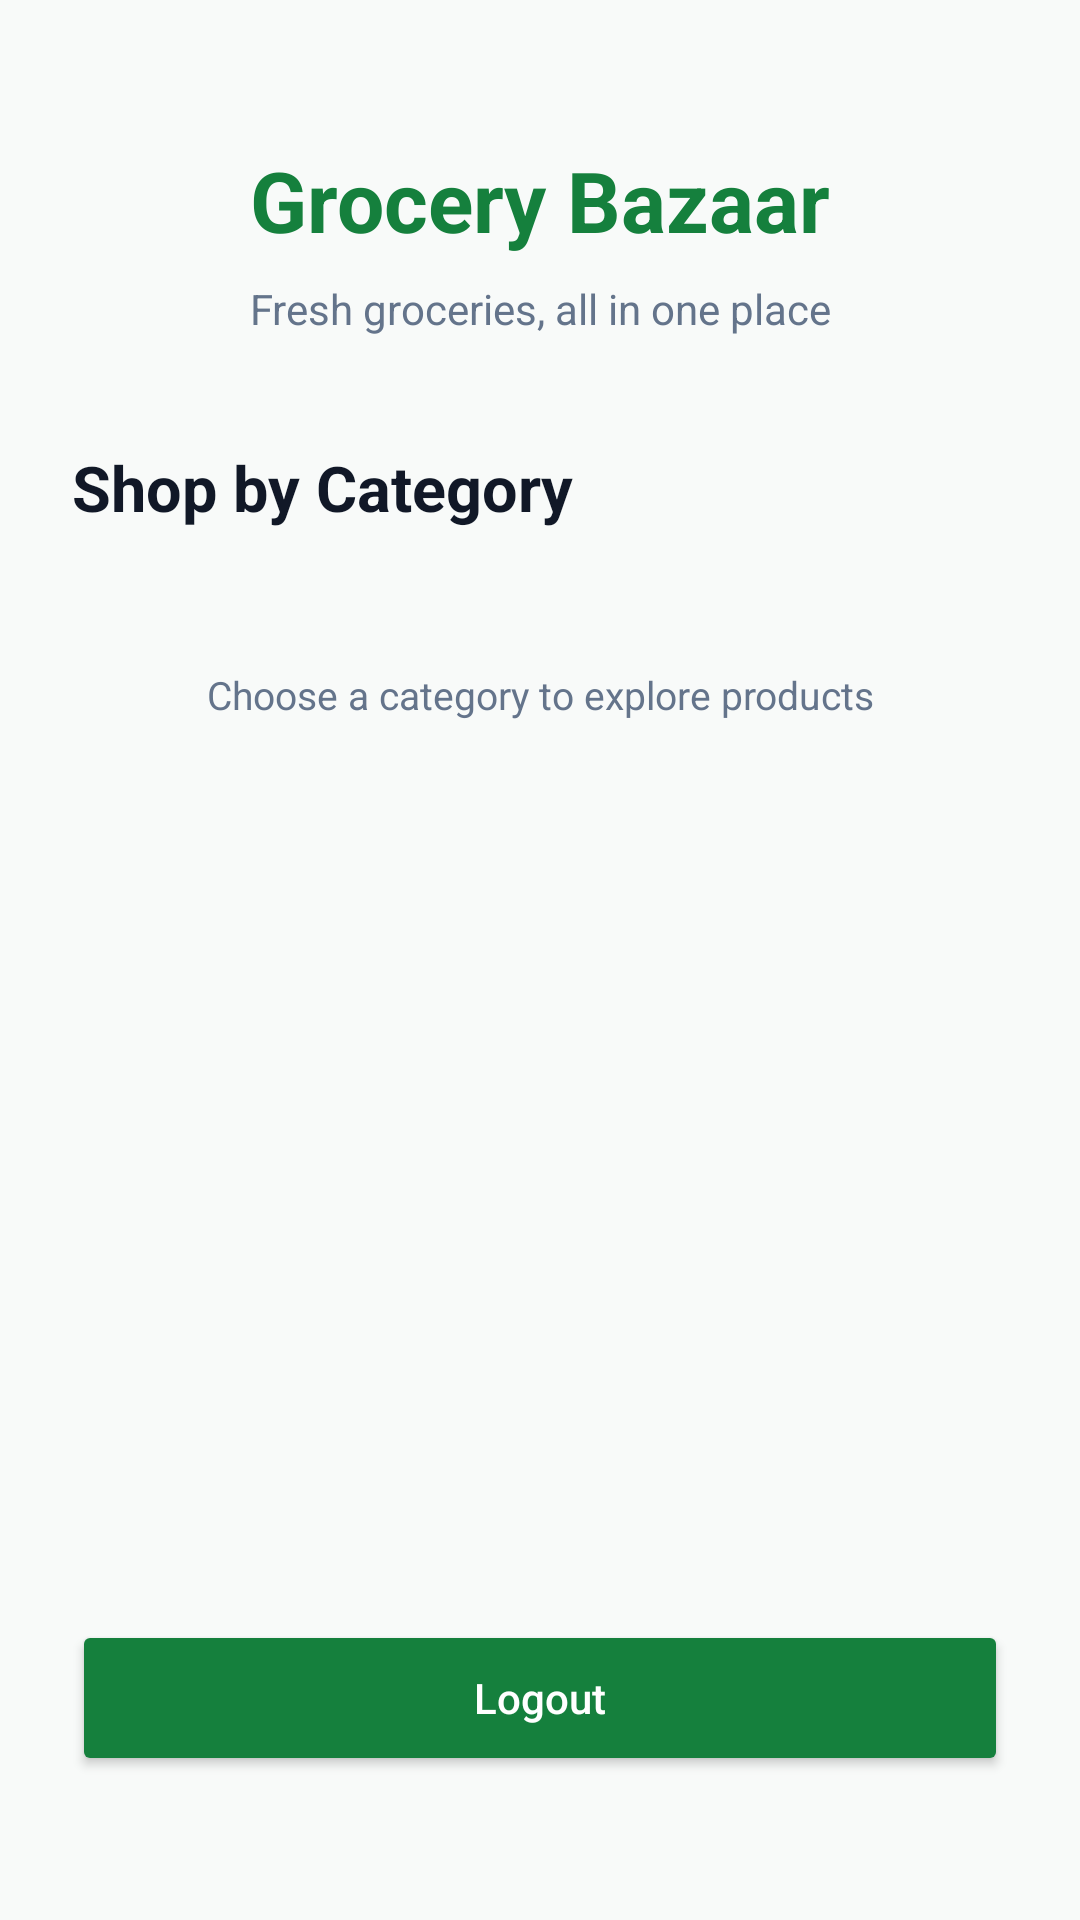

Android layout source for this screen:
<!-- AndroidManifest.xml: application theme Theme.GroceryBazaar -->
<!-- res/layout/activity_home.xml -->
<?xml version="1.0" encoding="utf-8"?>
<ScrollView xmlns:android="http://schemas.android.com/apk/res/android"
    android:layout_width="match_parent"
    android:layout_height="match_parent"
    android:background="#F8FAF9"
    android:fillViewport="true"
    android:fitsSystemWindows="true">

    <LinearLayout
        android:layout_width="match_parent"
        android:layout_height="match_parent"
        android:orientation="vertical"
        android:padding="24dp">

        <TextView
            android:layout_width="match_parent"
            android:layout_height="wrap_content"
            android:text="Grocery Bazaar"
            android:textColor="#15803D"
            android:textSize="28sp"
            android:textStyle="bold"
            android:gravity="center"
            android:layout_marginTop="24dp"/>

        <TextView
            android:layout_width="match_parent"
            android:layout_height="wrap_content"
            android:text="Fresh groceries, all in one place"
            android:textColor="#64748B"
            android:textSize="14sp"
            android:gravity="center"
            android:layout_marginTop="8dp"/>

        <TextView
            android:layout_width="match_parent"
            android:layout_height="wrap_content"
            android:text="Shop by Category"
            android:textColor="#111827"
            android:textSize="21sp"
            android:textStyle="bold"
            android:layout_marginTop="36dp"
            android:layout_marginBottom="18dp"/>

        <GridLayout
            android:id="@+id/categoryGrid"
            android:layout_width="match_parent"
            android:layout_height="wrap_content"
            android:columnCount="2"
            android:alignmentMode="alignMargins"
            android:useDefaultMargins="false"/>

        <TextView
            android:layout_width="match_parent"
            android:layout_height="wrap_content"
            android:text="Choose a category to explore products"
            android:textColor="#64748B"
            android:textSize="13sp"
            android:gravity="center"
            android:layout_marginTop="28dp"/>

        <Space
            android:layout_width="match_parent"
            android:layout_height="0dp"
            android:layout_weight="1"/>

        <Button
            android:id="@+id/logoutButton"
            android:layout_width="match_parent"
            android:layout_height="52dp"
            android:text="Logout"
            android:textAllCaps="false"
            android:textColor="#FFFFFF"
            android:backgroundTint="#15803D"
            android:layout_marginTop="28dp"
            android:layout_marginBottom="24dp"/>

    </LinearLayout>
</ScrollView>
<!-- resources referenced by this layout -->
<resources>
  <style name="Theme.GroceryBazaar" parent="Base.Theme.GroceryBazaar" />
  <style name="Base.Theme.GroceryBazaar" parent="Theme.Material3.DayNight.NoActionBar">
          
          
      </style>
</resources>
